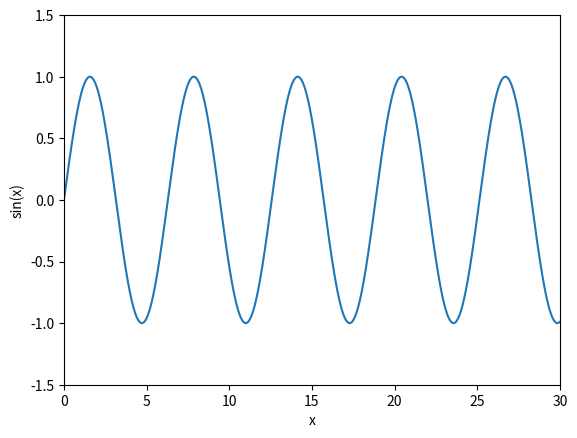
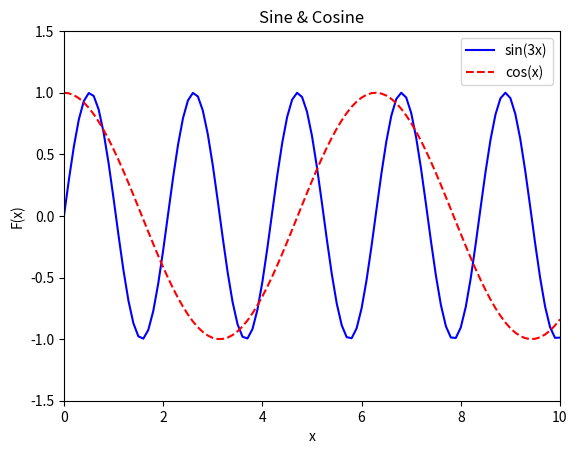

Reproduce these figures in Python, in order.
# 4.1 Знакомсто с pyplot
import matplotlib as mpl
import matplotlib.pyplot as plt
import math

fig = plt.figure()

plt.axis([0, 30, -1.5, 1.5])

plt.xlabel("x")
plt.ylabel("sin(x)")

xs = []
sin_vals = []

x = 0.0
while x < 30.0:
    sin_vals.append(math.sin(x))
    xs.append(x)
    x += 0.01

plt.plot(xs, sin_vals)

fig.show()
fig.savefig("sin.png")


dpi = 80
fig = plt.figure(dpi = dpi, figsize = (512 / dpi, 384 / dpi) )
mpl.rcParams.update({'font.size': 10})

plt.axis([0, 10, -1.5, 1.5])

plt.title('Sine & Cosine')
plt.xlabel('x')
plt.ylabel('F(x)')

xs = []
sin_vals = []
cos_vals = []

x = 0.0
while x < 10.0:
    sin_vals += [ math.sin(3 * x) ]
    cos_vals += [ math.cos(x) ]
    xs += [x]
    x += 0.1

plt.plot(xs, sin_vals, color = 'blue', linestyle = 'solid',
         label = 'sin(3x)')
plt.plot(xs, cos_vals, color = 'red', linestyle = 'dashed',
         label = 'cos(x)')

plt.legend(loc = 'upper right')
fig.show()
fig.savefig('trigan.png')
